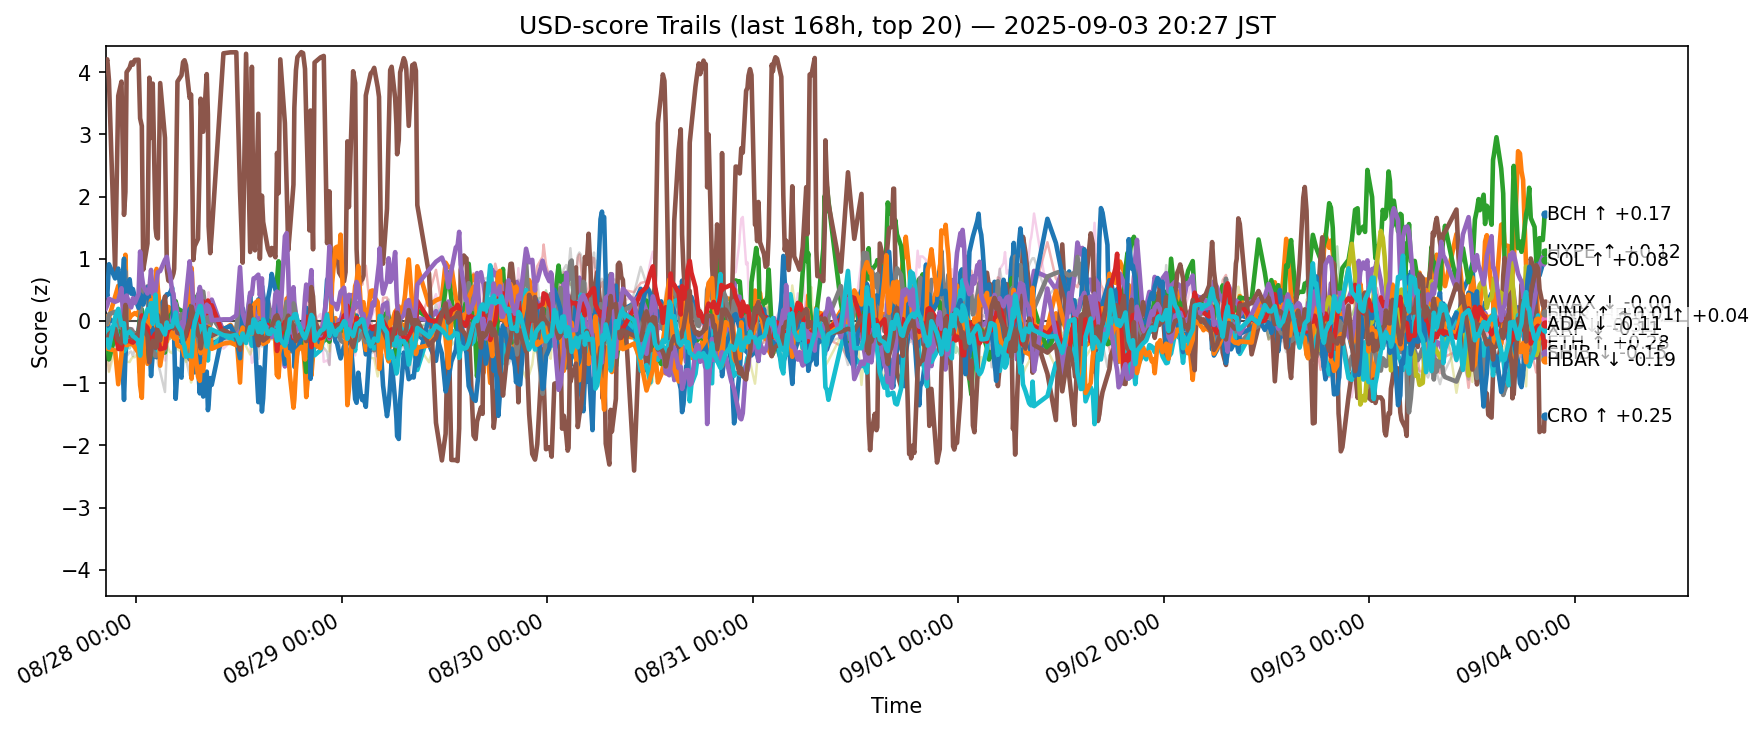

Source data for this figure (header and first rows):
ts, side, symbol, score
2025-08-27 11:28:26.336151+00:00, usd, ADA, -0.2082
2025-08-27 11:28:26.336151+00:00, usd, AVAX, 0.07043
2025-08-27 11:28:26.336151+00:00, usd, BCH, -0.3311
2025-08-27 11:28:26.336151+00:00, usd, BNB, -0.3096
2025-08-27 11:28:26.336151+00:00, usd, BTC, -0.2664
2025-08-27 11:28:26.336151+00:00, usd, CRO, 4.136
2025-08-27 11:28:26.336151+00:00, usd, DOGE, -0.2059
2025-08-27 11:28:26.336151+00:00, usd, ETH, -0.05338
2025-08-27 11:28:26.336151+00:00, usd, HBAR, -0.1433
2025-08-27 11:28:26.336151+00:00, usd, HYPE, 0.5314
2025-08-27 11:28:26.336151+00:00, usd, LINK, -0.4354
2025-08-27 11:28:26.336151+00:00, usd, LTC, -0.09861
2025-08-27 11:28:26.336151+00:00, usd, SHIB, -0.3159
2025-08-27 11:28:26.336151+00:00, usd, SOL, 0.1969
2025-08-27 11:28:26.336151+00:00, usd, SUI, -0.3501
2025-08-27 11:28:26.336151+00:00, usd, TON, -0.7098
2025-08-27 11:28:26.336151+00:00, usd, TRX, -0.4013
2025-08-27 11:28:26.336151+00:00, usd, UNI, -0.3523
2025-08-27 11:28:26.336151+00:00, usd, XLM, -0.4841
2025-08-27 11:28:26.336151+00:00, usd, XRP, -0.3249
2025-08-27 11:38:59.941281+00:00, usd, ADA, -0.2169
2025-08-27 11:38:59.941281+00:00, usd, AVAX, -0.04956
2025-08-27 11:38:59.941281+00:00, usd, BCH, -0.3306
2025-08-27 11:38:59.941281+00:00, usd, BNB, -0.3289
2025-08-27 11:38:59.941281+00:00, usd, BTC, -0.2945
2025-08-27 11:38:59.941281+00:00, usd, CRO, 4.206
2025-08-27 11:38:59.941281+00:00, usd, DOGE, -0.1742
2025-08-27 11:38:59.941281+00:00, usd, ETH, -0.03012
2025-08-27 11:38:59.941281+00:00, usd, HBAR, -0.1879
2025-08-27 11:38:59.941281+00:00, usd, HYPE, 0.3955
2025-08-27 11:38:59.941281+00:00, usd, LINK, -0.2935
2025-08-27 11:38:59.941281+00:00, usd, LTC, -0.2259
2025-08-27 11:38:59.941281+00:00, usd, SHIB, -0.3291
2025-08-27 11:38:59.941281+00:00, usd, SOL, 0.2533
2025-08-27 11:38:59.941281+00:00, usd, SUI, -0.3346
2025-08-27 11:38:59.941281+00:00, usd, TON, -0.5908
2025-08-27 11:38:59.941281+00:00, usd, TRX, -0.411
2025-08-27 11:38:59.941281+00:00, usd, UNI, -0.2822
2025-08-27 11:38:59.941281+00:00, usd, XLM, -0.5309
2025-08-27 11:38:59.941281+00:00, usd, XRP, -0.2993
2025-08-27 11:50:35.116258+00:00, usd, ADA, 0.03834
2025-08-27 11:50:35.116258+00:00, usd, AVAX, 0.04961
2025-08-27 11:50:35.116258+00:00, usd, BCH, -0.6192
2025-08-27 11:50:35.116258+00:00, usd, BNB, -0.3239
2025-08-27 11:50:35.116258+00:00, usd, BTC, -0.2775
2025-08-27 11:50:35.116258+00:00, usd, CRO, 3.876
2025-08-27 11:50:35.116258+00:00, usd, DOGE, -0.1774
2025-08-27 11:50:35.116258+00:00, usd, ETH, 0.1061
2025-08-27 11:50:35.116258+00:00, usd, HBAR, -0.1493
2025-08-27 11:50:35.116258+00:00, usd, HYPE, 0.9115
2025-08-27 11:50:35.116258+00:00, usd, LINK, -0.4528
2025-08-27 11:50:35.116258+00:00, usd, LTC, -0.2389
2025-08-27 11:50:35.116258+00:00, usd, SHIB, -0.3445
2025-08-27 11:50:35.116258+00:00, usd, SOL, 0.3554
2025-08-27 11:50:35.116258+00:00, usd, SUI, -0.2144
2025-08-27 11:50:35.116258+00:00, usd, TON, -0.8053
2025-08-27 11:50:35.116258+00:00, usd, TRX, -0.4371
2025-08-27 11:50:35.116258+00:00, usd, UNI, -0.09806
2025-08-27 11:50:35.116258+00:00, usd, XLM, -0.822
2025-08-27 11:50:35.116258+00:00, usd, XRP, -0.4321
... 12,400 more rows
